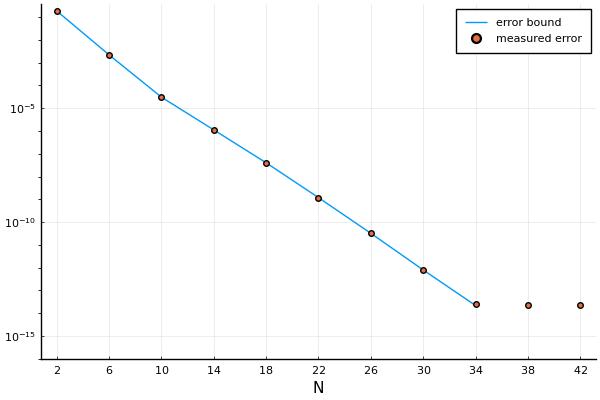

The file beside this chart, header and first rows:
Ns, es, bs
2, 0.1886, 0.1905
6, 0.002222, 0.002226
10, 3.082626569660729e-5, 3.0830768075944515e-5
14, 1.111141640781969e-6, 1.1205487134518556e-6
18, 4.0223860104505706e-8, 4.0285783589549914e-8
22, 1.1838031460919287e-9, 1.1838644596925582e-9
26, 3.1985344022680806e-11, 3.200241348975385e-11
30, 7.868032343311828e-13, 7.873877817539927e-13
34, 2.6082716573568977e-14, 2.1497620481361396e-14
38, 2.2052885647103995e-14, 1.3824302413990595e-14
42, 2.2251081310038423e-14, 1.5980808998745305e-14
